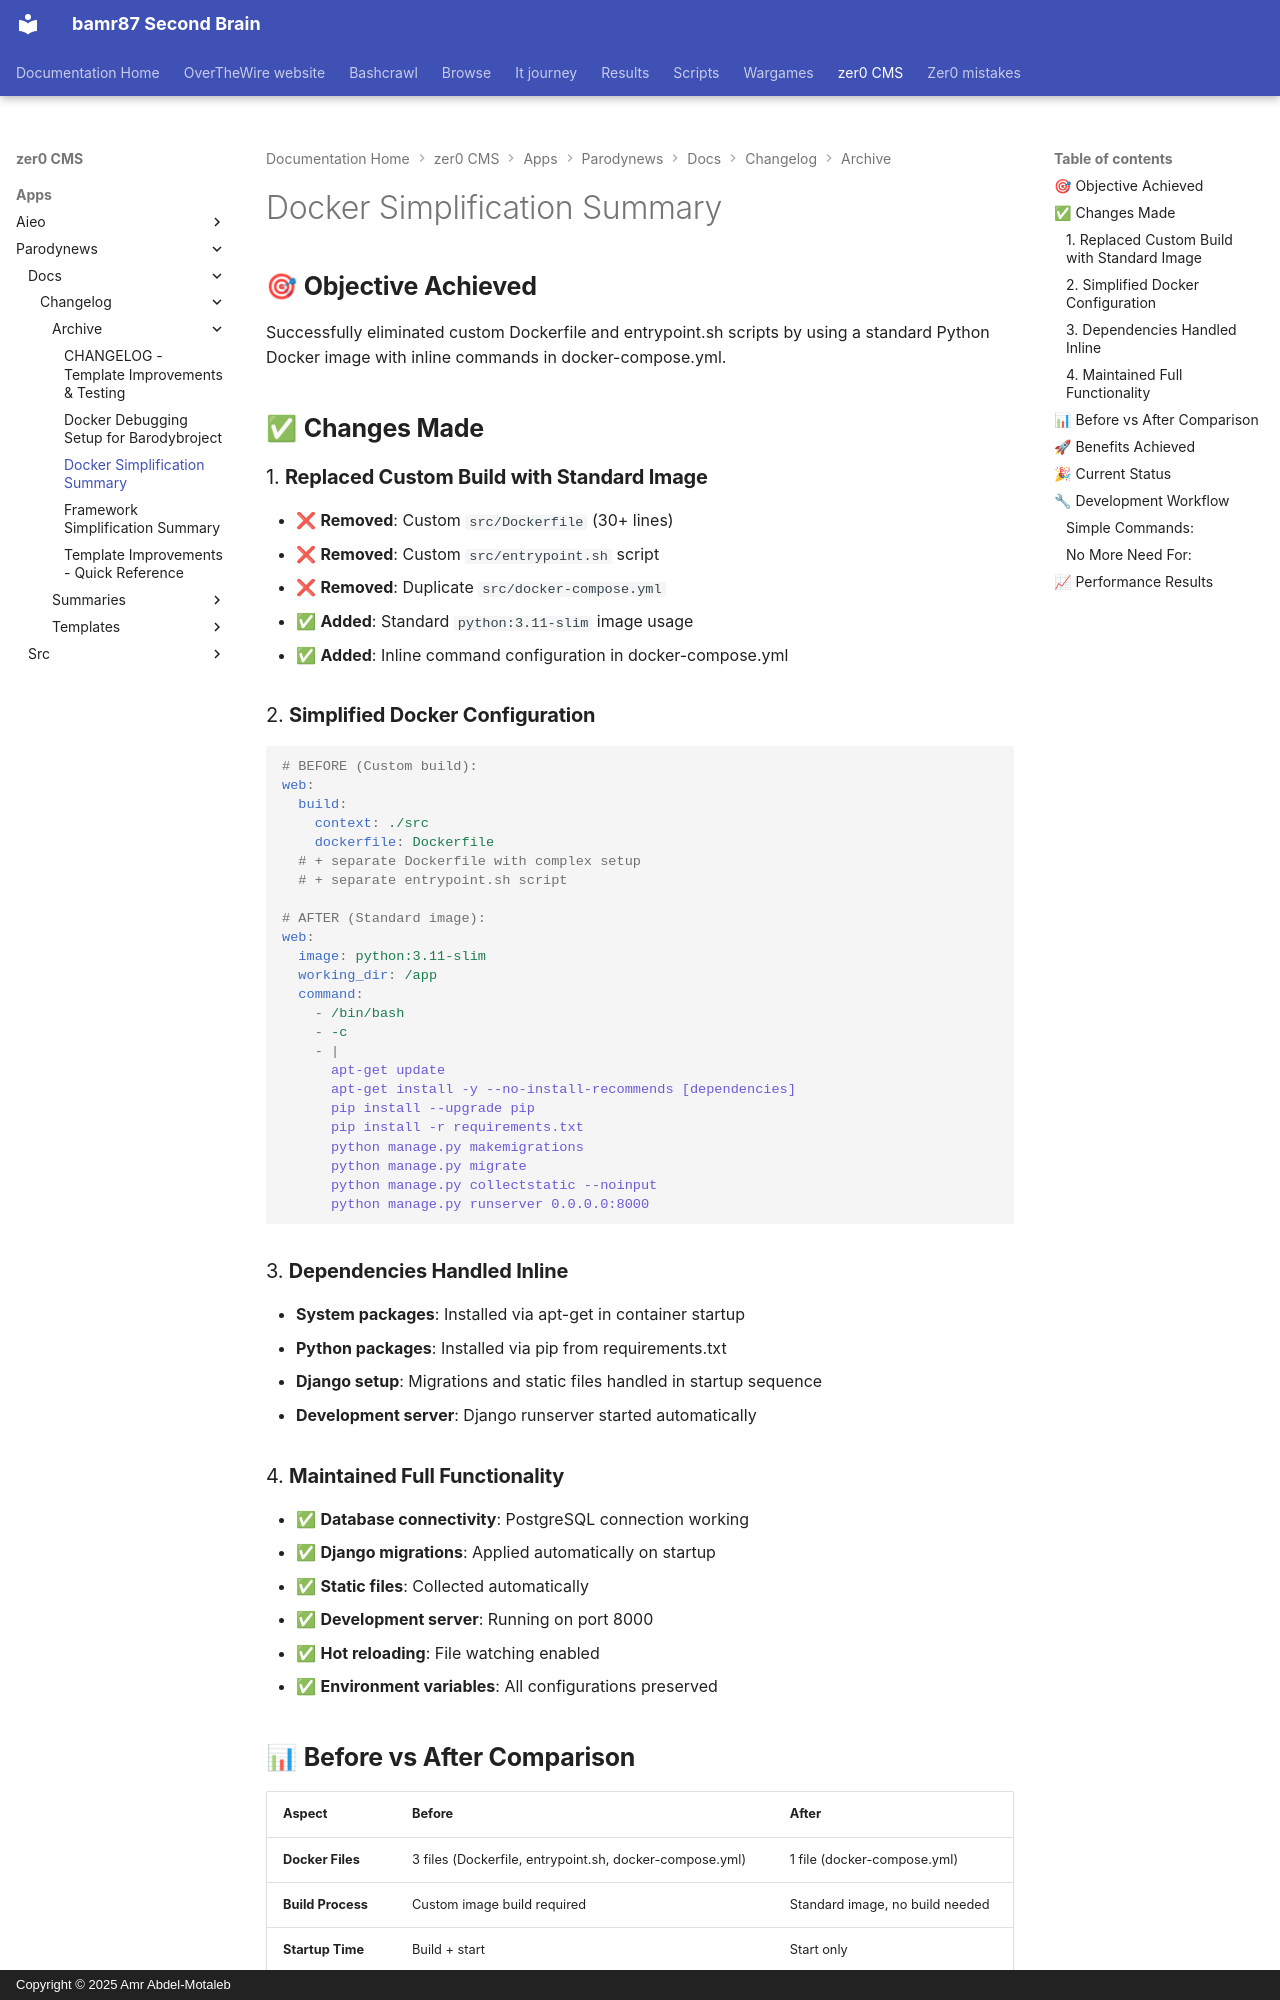

repository: bamr87/README · page: zer0-CMS/apps/parodynews/docs/changelog/archive/DOCKER_SIMPLIFICATION_SUMMARY/index.html · generator: mkdocs · copyright: Copyright © 2025 Amr Abdel-Motaleb

---
source_file: apps/parodynews/docs/changelog/archive/DOCKER_SIMPLIFICATION_SUMMARY.md
source_repo: bamr87/zer0-CMS
source_url: https://github.com/bamr87/zer0-CMS/blob/main/apps/parodynews/docs/changelog/archive/DOCKER_SIMPLIFICATION_SUMMARY.md
title: Docker Simplification Summary
---
# Docker Simplification Summary

## 🎯 **Objective Achieved**
Successfully eliminated custom Dockerfile and entrypoint.sh scripts by using a standard Python Docker image with inline commands in docker-compose.yml.

## ✅ **Changes Made**

### 1. **Replaced Custom Build with Standard Image**
- ❌ **Removed**: Custom `src/Dockerfile` (30+ lines)
- ❌ **Removed**: Custom `src/entrypoint.sh` script 
- ❌ **Removed**: Duplicate `src/docker-compose.yml`
- ✅ **Added**: Standard `python:3.11-slim` image usage
- ✅ **Added**: Inline command configuration in docker-compose.yml

### 2. **Simplified Docker Configuration**
```yaml
# BEFORE (Custom build):
web:
  build:
    context: ./src
    dockerfile: Dockerfile
  # + separate Dockerfile with complex setup
  # + separate entrypoint.sh script

# AFTER (Standard image):
web:
  image: python:3.11-slim
  working_dir: /app
  command:
    - /bin/bash
    - -c
    - |
      apt-get update
      apt-get install -y --no-install-recommends [dependencies]
      pip install --upgrade pip
      pip install -r requirements.txt
      python manage.py makemigrations
      python manage.py migrate
      python manage.py collectstatic --noinput
      python manage.py runserver 0.0.0.0:8000
```

### 3. **Dependencies Handled Inline**
- **System packages**: Installed via apt-get in container startup
- **Python packages**: Installed via pip from requirements.txt
- **Django setup**: Migrations and static files handled in startup sequence
- **Development server**: Django runserver started automatically

### 4. **Maintained Full Functionality**
- ✅ **Database connectivity**: PostgreSQL connection working
- ✅ **Django migrations**: Applied automatically on startup
- ✅ **Static files**: Collected automatically
- ✅ **Development server**: Running on port 8000
- ✅ **Hot reloading**: File watching enabled
- ✅ **Environment variables**: All configurations preserved
